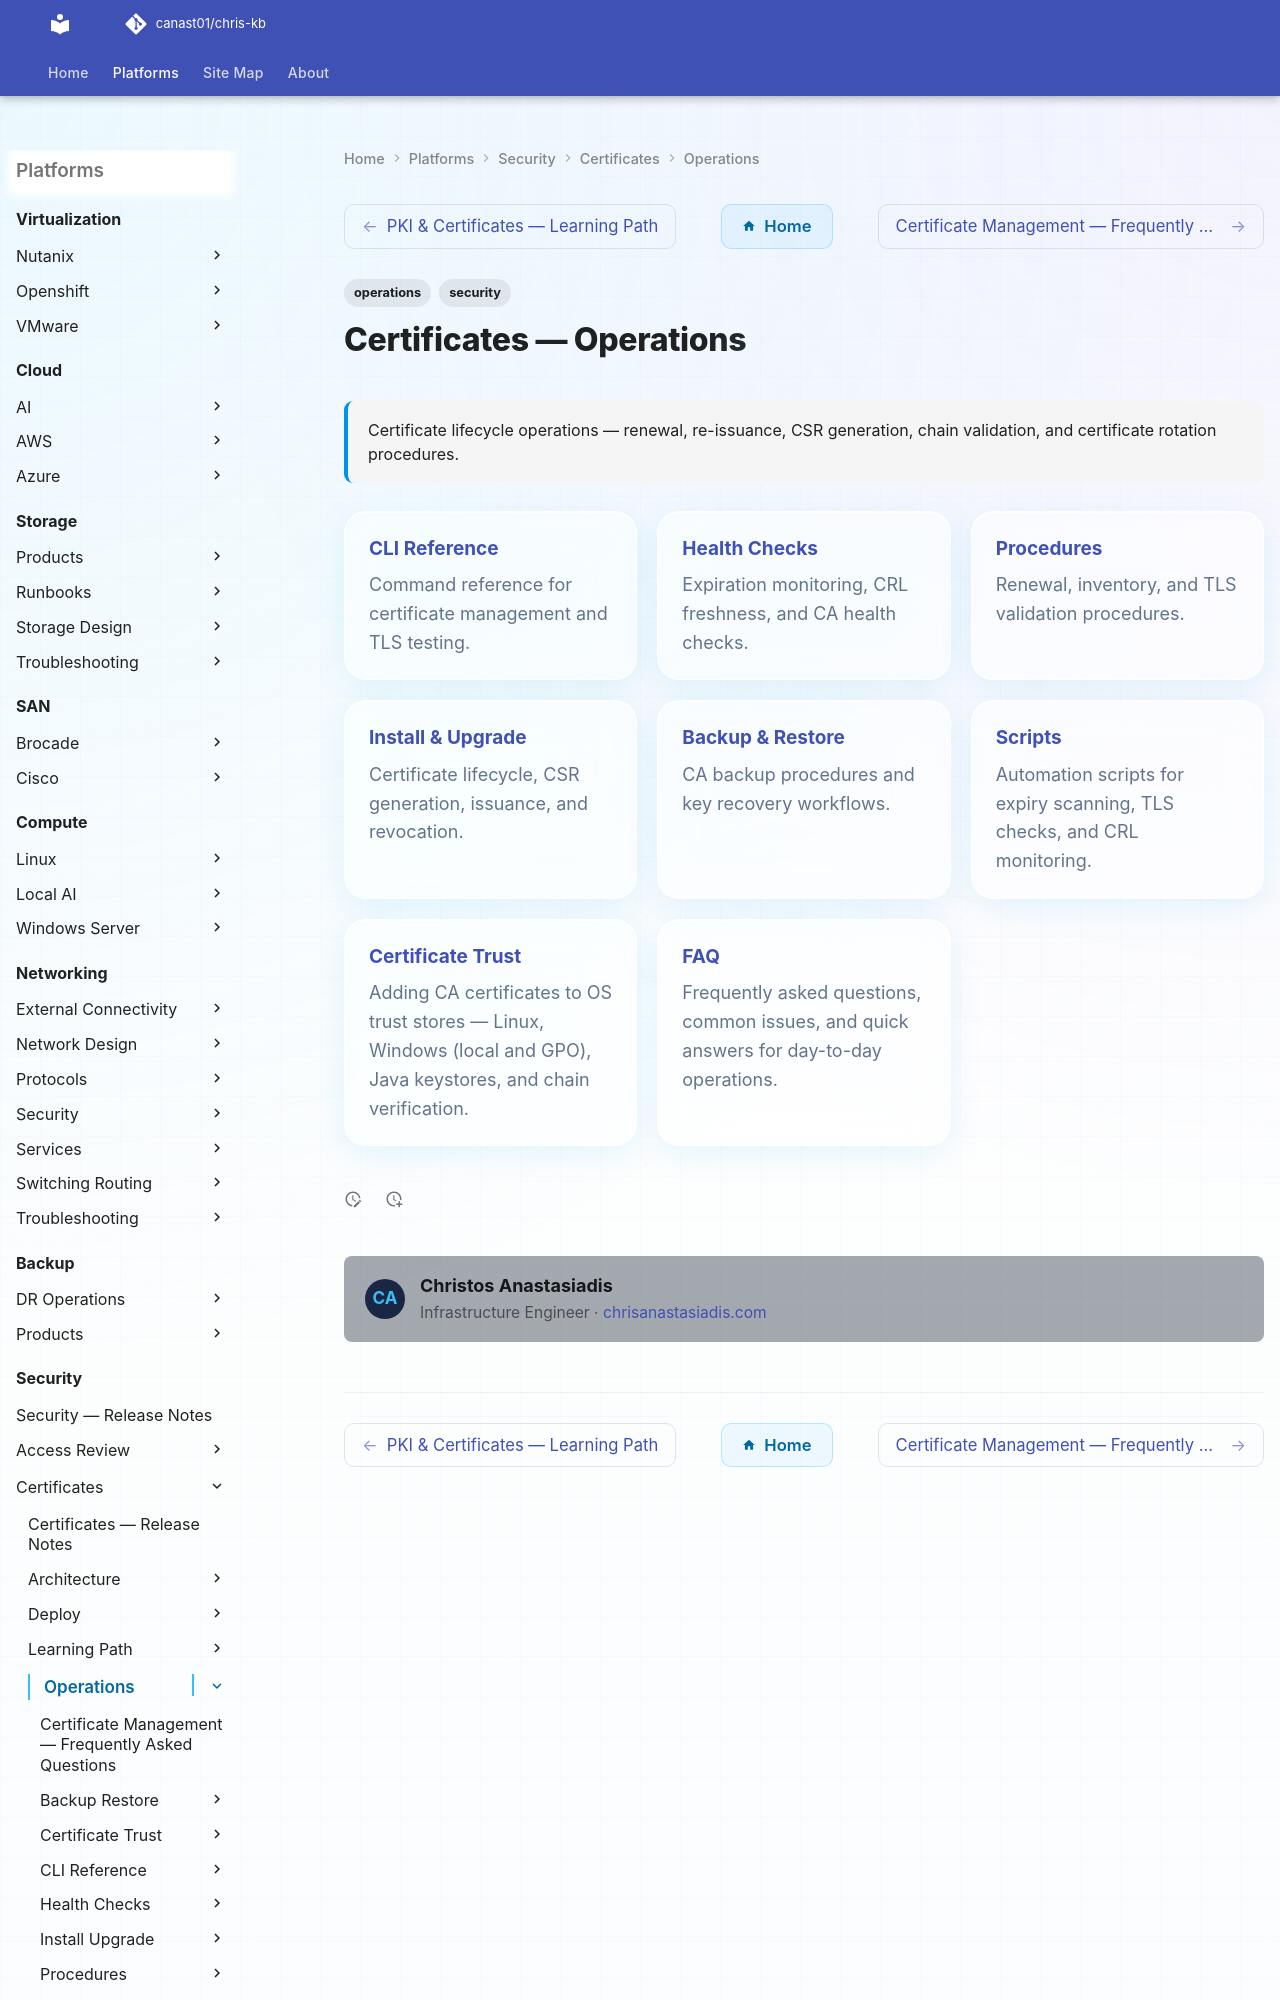

repository: canast01/chris-kb · page: security/certificates/operations/index.html · generator: mkdocs

---
tags:
  - operations
  - security
description: "Certificate lifecycle operations — renewal, re-issuance, CSR generation, chain validation, and certificate rotation procedures."
---
# Certificates — Operations

<div class="kb-summary">
Certificate lifecycle operations — renewal, re-issuance, CSR generation, chain validation, and certificate rotation procedures.
</div>

<div class="kb-grid kb-grid-3">

<a class="kb-card" href="cli-reference/">
  <strong>CLI Reference</strong>
  <span>Command reference for certificate management and TLS testing.</span>
</a>

<a class="kb-card" href="health-checks/">
  <strong>Health Checks</strong>
  <span>Expiration monitoring, CRL freshness, and CA health checks.</span>
</a>
